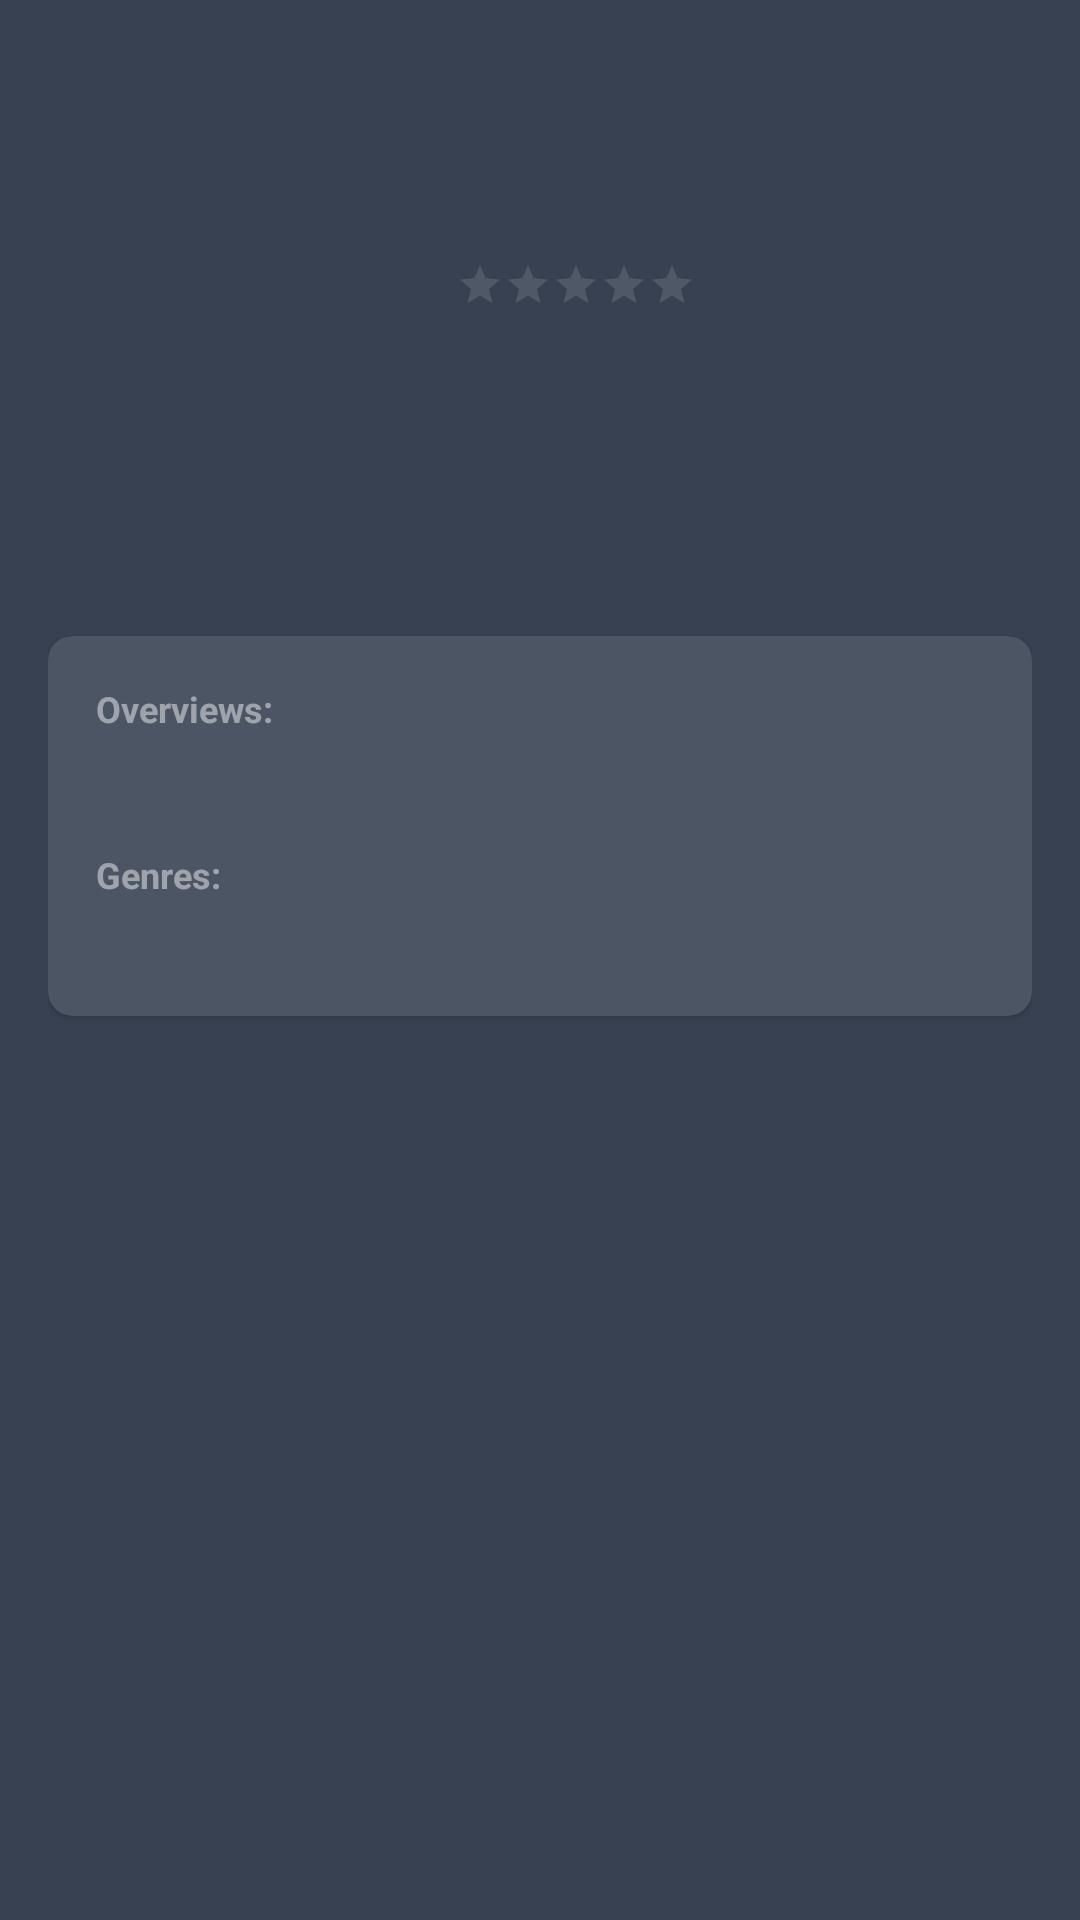

Produce the Android XML layout that renders to this screen, including the resource entries it uses.
<!-- AndroidManifest.xml: application theme Theme.Moovie -->
<!-- res/layout/content_detail.xml -->
<?xml version="1.0" encoding="utf-8"?>
<LinearLayout xmlns:android="http://schemas.android.com/apk/res/android"
    xmlns:app="http://schemas.android.com/apk/res-auto"
    xmlns:tools="http://schemas.android.com/tools"
    android:layout_width="match_parent"
    android:layout_height="match_parent"
    android:background="@color/darkblue_500"
    android:padding="16dp"
    android:orientation="vertical"
    app:layout_behavior="@string/appbar_scrolling_view_behavior">

    <androidx.constraintlayout.widget.ConstraintLayout
        android:layout_width="match_parent"
        android:layout_height="wrap_content">

        <ImageView
            android:id="@+id/image_poster"
            android:layout_width="120dp"
            android:layout_height="180dp"
            app:layout_constraintStart_toStartOf="parent"
            app:layout_constraintTop_toTopOf="parent"
            tools:background="@color/darkblue_200" />

        <TextView
            android:id="@+id/tv_title"
            android:layout_width="0dp"
            android:layout_height="wrap_content"
            android:layout_marginStart="16dp"
            android:textColor="@color/lightgray"
            android:textStyle="bold"
            android:textSize="22sp"
            app:layout_constraintStart_toEndOf="@+id/image_poster"
            app:layout_constraintEnd_toEndOf="parent"
            app:layout_constraintTop_toTopOf="parent"
            tools:text="@string/example_movie_title" />

        <TextView
            android:id="@+id/tv_release_at"
            android:layout_width="wrap_content"
            android:layout_height="wrap_content"
            android:layout_marginTop="4dp"
            android:textColor="@color/lightgray_50"
            android:textSize="16sp"
            app:layout_constraintStart_toStartOf="@+id/tv_title"
            app:layout_constraintTop_toBottomOf="@id/tv_title"
            tools:text="@string/example_release_year" />

        <LinearLayout
            android:id="@+id/rating_container"
            android:layout_width="wrap_content"
            android:layout_height="wrap_content"
            android:layout_marginTop="16dp"
            android:gravity="center_vertical"
            app:layout_constraintStart_toStartOf="@id/tv_title"
            app:layout_constraintTop_toBottomOf="@id/tv_release_at">

            <androidx.appcompat.widget.AppCompatRatingBar
                style="@style/Widget.AppCompat.RatingBar.Small"
                android:id="@+id/rating_bar"
                android:layout_width="wrap_content"
                android:layout_height="wrap_content"
                android:stepSize="0.1"
                android:progressTint="@color/gold"
                android:progressBackgroundTint="@color/lightgray_50"
                tools:rating="3.5" />

            <TextView
                android:id="@+id/rating_average"
                android:layout_width="wrap_content"
                android:layout_height="wrap_content"
                android:layout_marginStart="4dp"
                android:textColor="@color/lightgray_50"
                android:textSize="12sp"
                android:fontFamily="sans-serif-light"
                tools:text="@string/example_rating_average" />
        </LinearLayout>

        <TextView
            android:id="@+id/tv_label_duration"
            android:layout_width="wrap_content"
            android:layout_height="wrap_content"
            android:layout_marginTop="16dp"
            android:visibility="gone"
            android:text="@string/durations"
            android:textStyle="bold"
            android:textSize="12sp"
            android:textColor="@color/lightgray_50"
            app:layout_constraintStart_toStartOf="@id/tv_title"
            app:layout_constraintTop_toBottomOf="@+id/rating_container"
            tools:visibility="visible" />

        <TextView
            android:id="@+id/tv_duration"
            android:layout_width="wrap_content"
            android:layout_height="wrap_content"
            android:visibility="gone"
            android:textSize="14sp"
            android:textColor="@color/lightgray"
            app:layout_constraintStart_toStartOf="@id/tv_title"
            app:layout_constraintTop_toBottomOf="@+id/tv_label_duration"
            tools:text="@string/example_movie_durations"
            tools:visibility="visible" />

        <TextView
            android:id="@+id/tv_label_total_episodes"
            android:layout_width="wrap_content"
            android:layout_height="wrap_content"
            android:layout_marginTop="16dp"
            android:visibility="gone"
            android:text="@string/total_episodes"
            android:textStyle="bold"
            android:textSize="12sp"
            android:textColor="@color/lightgray_50"
            app:layout_constraintStart_toStartOf="@id/tv_title"
            app:layout_constraintTop_toBottomOf="@+id/rating_container" />

        <TextView
            android:id="@+id/tv_total_episodes"
            android:layout_width="wrap_content"
            android:layout_height="wrap_content"
            android:visibility="gone"
            android:textSize="14sp"
            android:textColor="@color/lightgray"
            app:layout_constraintStart_toStartOf="@id/tv_title"
            app:layout_constraintTop_toBottomOf="@+id/tv_label_total_episodes"
            tools:text="@string/example_total_episodes" />
    </androidx.constraintlayout.widget.ConstraintLayout>

    <com.google.android.material.card.MaterialCardView
        android:layout_width="match_parent"
        android:layout_height="wrap_content"
        android:layout_marginTop="16dp"
        app:cardBackgroundColor="@color/darkblue_200"
        app:cardCornerRadius="8dp"
        app:contentPadding="16dp">

        <LinearLayout
            android:layout_width="match_parent"
            android:layout_height="match_parent"
            android:orientation="vertical">

            <TextView
                android:id="@+id/tv_label_overviews"
                android:layout_width="wrap_content"
                android:layout_height="wrap_content"
                android:text="@string/overviews"
                android:textStyle="bold"
                android:textSize="12sp"
                android:textColor="@color/lightgray_50" />

            <TextView
                android:id="@+id/tv_overviews"
                android:layout_width="wrap_content"
                android:layout_height="wrap_content"
                android:layout_marginTop="4dp"
                android:textSize="14sp"
                android:textColor="@color/lightgray"
                tools:text="@string/example_overviews" />

            <TextView
                android:id="@+id/tv_label_genres"
                android:layout_width="wrap_content"
                android:layout_height="wrap_content"
                android:layout_marginTop="16dp"
                android:text="@string/genres"
                android:textStyle="bold"
                android:textSize="12sp"
                android:textColor="@color/lightgray_50" />

            <TextView
                android:id="@+id/tv_genres"
                android:layout_width="wrap_content"
                android:layout_height="wrap_content"
                android:layout_marginTop="4dp"
                android:textSize="14sp"
                android:textColor="@color/lightgray"
                tools:text="@string/example_movie_genres" />
        </LinearLayout>
    </com.google.android.material.card.MaterialCardView>
</LinearLayout>
<!-- resources referenced by this layout -->
<resources>
  <color name="darkblue_200">#FF4B5563</color>
  <color name="darkblue_500">#FF374151</color>
  <color name="gold">#FFFAA51E</color>
  <color name="lightgray">#FFF3F4F6</color>
  <color name="lightgray_50">#80F3F4F6</color>
  <string name="durations">Durations</string>
  <string name="example_movie_durations">2h 29m</string>
  <string name="example_movie_genres">Action, Adventure and Drama</string>
  <string name="example_movie_title">Aquaman</string>
  <string name="example_overviews">As the Avengers and their allies have continued to protect the world from threats too large for any one hero to handle, a new danger has emerged from the cosmic shadows: Thanos.</string>
  <string name="example_rating_average">(7.0/10)</string>
  <string name="example_release_year">(2018)</string>
  <string name="example_total_episodes">32 Episodes</string>
  <string name="genres">Genres:</string>
  <string name="overviews">Overviews:</string>
  <string name="total_episodes">Total Episodes</string>
  <style name="Theme.Moovie" parent="Theme.MaterialComponents.DayNight.DarkActionBar">
          
          <item name="colorPrimary">@color/purple_500</item>
          <item name="colorPrimaryVariant">@color/purple_700</item>
          <item name="colorOnPrimary">@color/white</item>
          
          <item name="colorSecondary">@color/teal_200</item>
          <item name="colorSecondaryVariant">@color/teal_700</item>
          <item name="colorOnSecondary">@color/black</item>
          
          <item name="android:statusBarColor" tools:targetApi="l">?attr/colorPrimaryVariant</item>
          
      </style>
  <color name="purple_500">#FF6200EE</color>
  <color name="purple_700">#FF3700B3</color>
  <color name="white">#FFFFFFFF</color>
  <color name="teal_200">#FF03DAC5</color>
  <color name="teal_700">#FF018786</color>
  <color name="black">#FF000000</color>
</resources>
